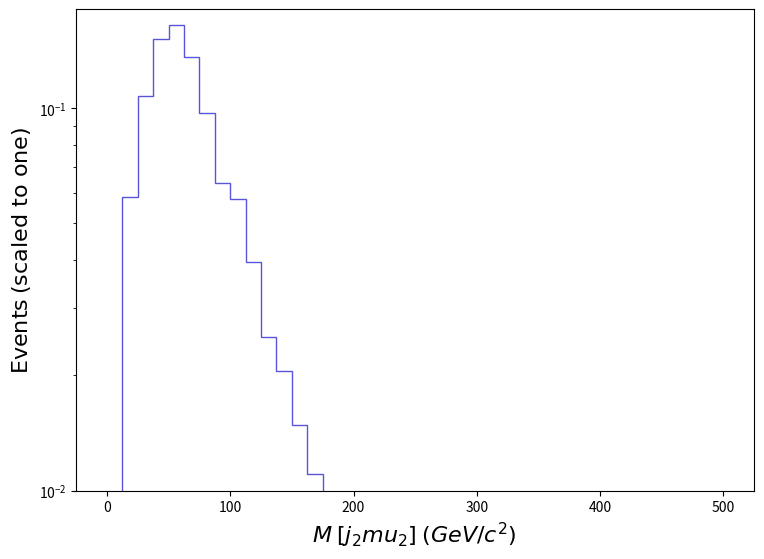

Reproduce this figure in Python. (Note: this script raises an exception after producing the figure.)
def selection_18():

    # Library import
    import numpy
    import matplotlib
    import matplotlib.pyplot   as plt
    import matplotlib.gridspec as gridspec

    # Library version
    matplotlib_version = matplotlib.__version__
    numpy_version      = numpy.__version__

    # Histo binning
    xBinning = numpy.linspace(0.0,500.0,41,endpoint=True)

    # Creating data sequence: middle of each bin
    xData = numpy.array([6.25,18.75,31.25,43.75,56.25,68.75,81.25,93.75,106.25,118.75,131.25,143.75,156.25,168.75,181.25,193.75,206.25,218.75,231.25,243.75,256.25,268.75,281.25,293.75,306.25,318.75,331.25,343.75,356.25,368.75,381.25,393.75,406.25,418.75,431.25,443.75,456.25,468.75,481.25,493.75])

    # Creating weights for histo: y19_M_0
    y19_M_0_weights = numpy.array([0.008461676600452496,0.05853793527261449,0.10736729973782545,0.15172042125492904,0.16498101114309746,0.13579914947045416,0.09712847620154179,0.06354721010590206,0.057819266039761695,0.03951495521994218,0.025248387949937827,0.020511645417971416,0.014849922470558621,0.011057593861796059,0.009858737886150154,0.007721885779719244,0.005216728557915635,0.00452515249637842,0.0033383544564647614,0.0029859152356139624,0.0018865180587271998,0.0018377716572241314,0.0003914483335980296,0.0011203298850705364,0.0015347736269514163,0.0019201077652234546,0.0003824358385120765,0.0,0.0,0.00035124433803934474,0.0,0.0,0.0003836453376270345,0.0,0.0,0.0,0.0,0.0,0.0,0.0])

    # Creating a new Canvas
    fig   = plt.figure(figsize=(8.75,6.25),dpi=80)
    frame = gridspec.GridSpec(1,1)
    pad   = fig.add_subplot(frame[0])

    # Creating a new Stack
    pad.hist(x=xData, bins=xBinning, weights=y19_M_0_weights,\
             label="$tag\_1\_pythia8\_BasicReco$", histtype="step", rwidth=1.0,\
             color=None, edgecolor="#5954d8", linewidth=1, linestyle="solid",\
             bottom=None, cumulative=False, density=False, align="mid", orientation="vertical")


    # Axis
    plt.rc('text',usetex=False)
    plt.xlabel(r"$M$ $[ j_{2} mu_{2} ]$ $(GeV/c^{2})$ ",\
               fontsize=16,color="black")
    plt.ylabel(r"$\mathrm{Events}$ $(\mathrm{scaled}\ \mathrm{to}\ \mathrm{one})$",\
               fontsize=16,color="black")

    # Boundary of y-axis
    ymax=(numpy.array([y19_M_0_weights.max()])).max()*1.1
    #ymin=0 # linear scale
    ymin=min([x for x in (numpy.array([y19_M_0_weights.min(),1.])) if x])/100. # log scale
    plt.gca().set_ylim(ymin,ymax)

    # Log/Linear scale for X-axis
    plt.gca().set_xscale("linear")
    #plt.gca().set_xscale("log",nonpositive="clip")

    # Log/Linear scale for Y-axis
    #plt.gca().set_yscale("linear")
    plt.gca().set_yscale("log",nonpositive="clip")

    # Saving the image
    plt.savefig('../../HTML/MadAnalysis5job_0/selection_18.png')

# Running!
if __name__ == '__main__':
    selection_18()
